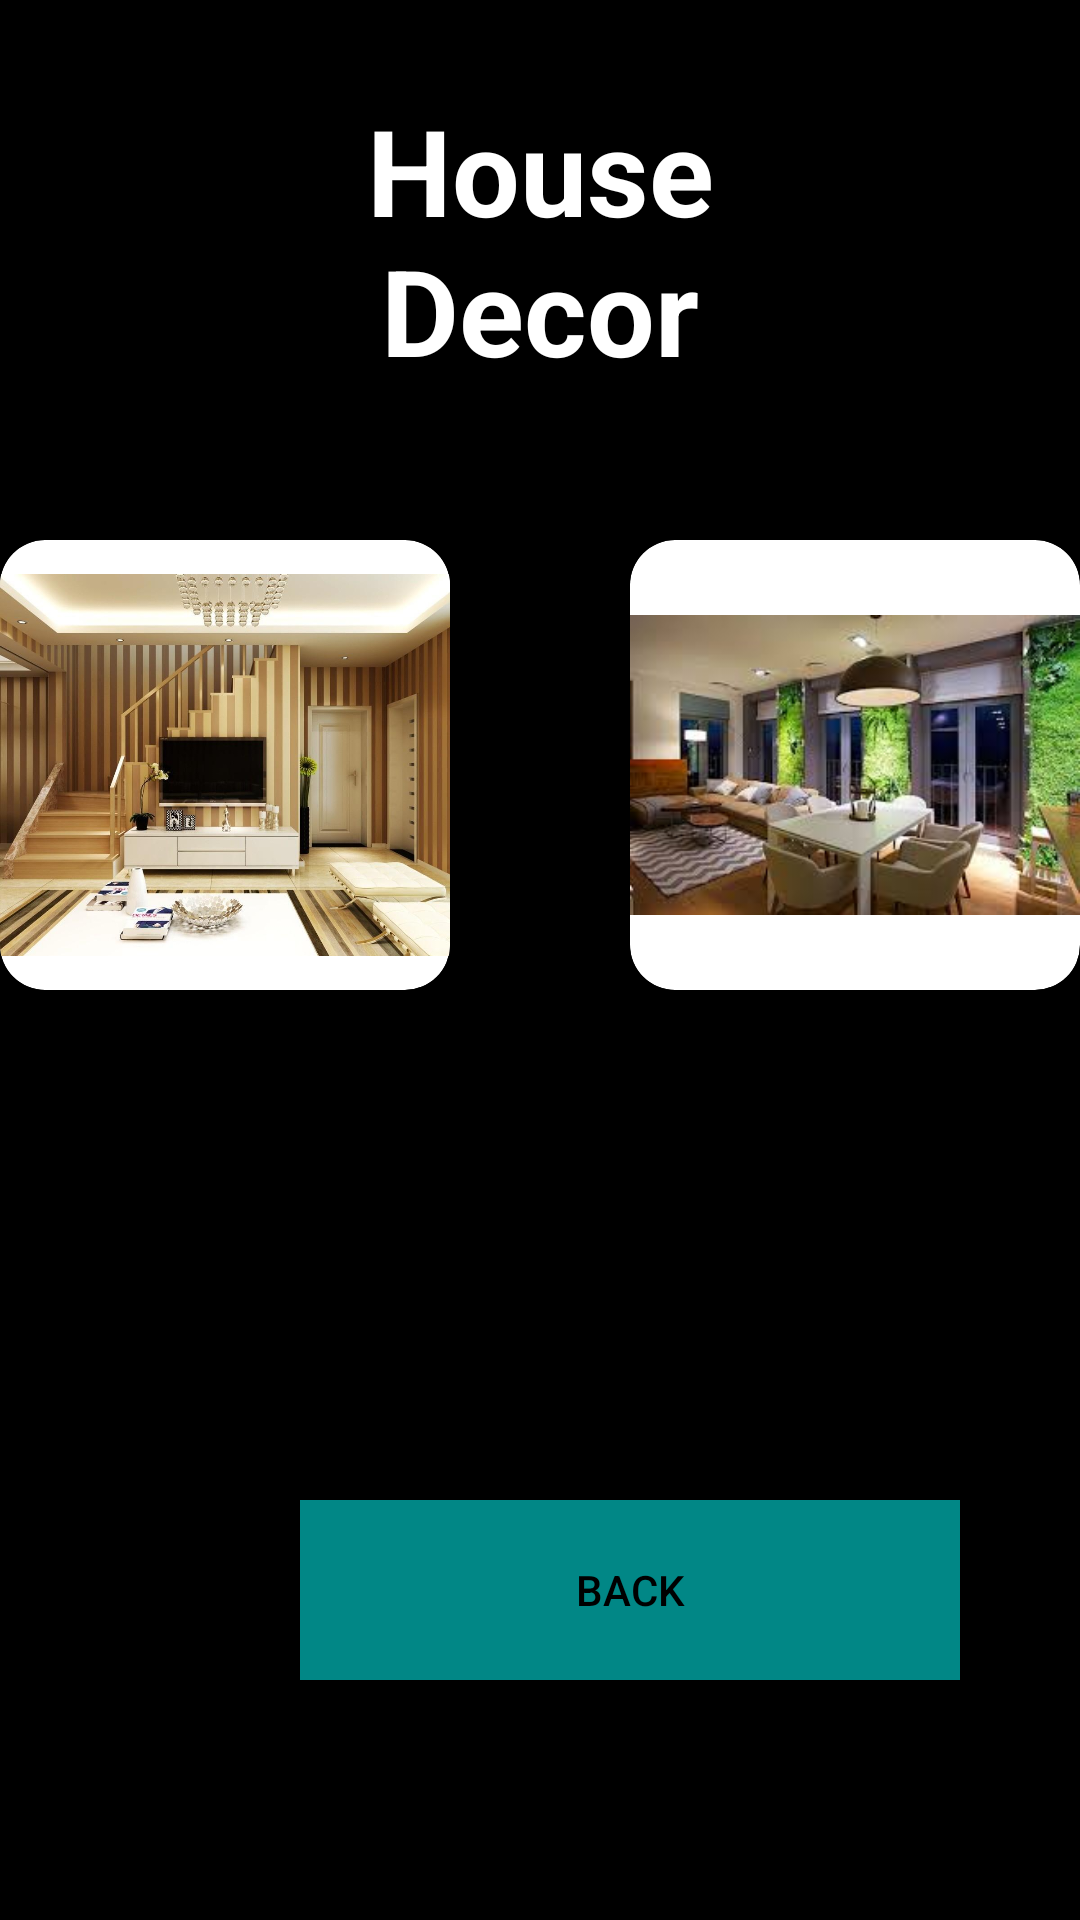

Android layout source for this screen:
<!-- AndroidManifest.xml: application theme Theme.AppCompat.DayNight -->
<!-- res/layout/activity_housedecor.xml -->
<?xml version="1.0" encoding="utf-8"?>
<RelativeLayout xmlns:android="http://schemas.android.com/apk/res/android"
    xmlns:app="http://schemas.android.com/apk/res-auto"
    xmlns:tools="http://schemas.android.com/tools"
    android:layout_width="match_parent"
    android:layout_height="match_parent"
    tools:context=".Housedecor"
    android:background="@color/black">

    <TextView
        android:id="@+id/hdecor"
        android:layout_width="300dp"
        android:layout_height="100dp"
        android:layout_marginTop="30dp"
        android:layout_marginStart="70dp"
        android:layout_marginEnd="70dp"
        android:gravity="center"
        android:text="House Decor"
        android:textColor="@color/white"
        android:textSize="40sp"
        android:textStyle="bold" />

            <LinearLayout
                android:layout_below="@+id/hdecor"
                android:layout_width="match_parent"
                android:layout_height="wrap_content"
                android:layout_marginTop="20dp"
                android:orientation="vertical"
                android:layout_gravity="center_horizontal">
                <LinearLayout
                    android:layout_width="wrap_content"
                    android:layout_height="wrap_content"
                    android:layout_weight="1"
                    android:gravity="center">
                    <androidx.cardview.widget.CardView
                        android:layout_width="150dp"
                        android:layout_height="150dp"
                        app:cardBackgroundColor="@color/white"
                        android:layout_margin="30dp"
                        app:cardCornerRadius="15dp">
                            <LinearLayout
                            android:layout_width="wrap_content"
                            android:layout_height="wrap_content">
                                <ImageView
                                    android:id="@+id/hd1"
                                    android:layout_width="wrap_content"
                                android:layout_height="wrap_content"
                                android:src="@drawable/l1" />
                            </LinearLayout>
                    </androidx.cardview.widget.CardView>

                    <androidx.cardview.widget.CardView
                        android:layout_width="150dp"
                        android:layout_height="150dp"
                        android:layout_margin="30dp"
                        app:cardBackgroundColor="@color/white"
                        app:cardCornerRadius="15dp">
                            <LinearLayout
                            android:layout_width="wrap_content"
                            android:layout_height="wrap_content">
                                <ImageView
                                    android:id="@+id/hd2"
                                android:layout_width="wrap_content"
                                android:layout_height="wrap_content"
                                android:src="@drawable/l2"/>
                            </LinearLayout>
                    </androidx.cardview.widget.CardView>

                </LinearLayout>


            </LinearLayout>

    <Button
        android:id="@+id/btn2"
        android:layout_width="220dp"
        android:layout_height="60dp"
        android:layout_marginTop="500dp"
        android:layout_marginLeft="100dp"
        android:textColor="@color/black"
        android:background="@color/teal_700"
        android:text="Back"/>
</RelativeLayout>
<!-- resources referenced by this layout -->
<resources>
  <!-- drawable l1: jpg bitmap (drawable, 96550 bytes) -->
  <!-- drawable l2: jpg bitmap (drawable, 11309 bytes) -->
  <!-- not gathered from this repository: default colours our renderer supplied (Android Studio template values) -->
  <color name="teal_700">#FF018786</color>
  <color name="black">#FF000000</color>
  <color name="white">#FFFFFFFF</color>
</resources>
